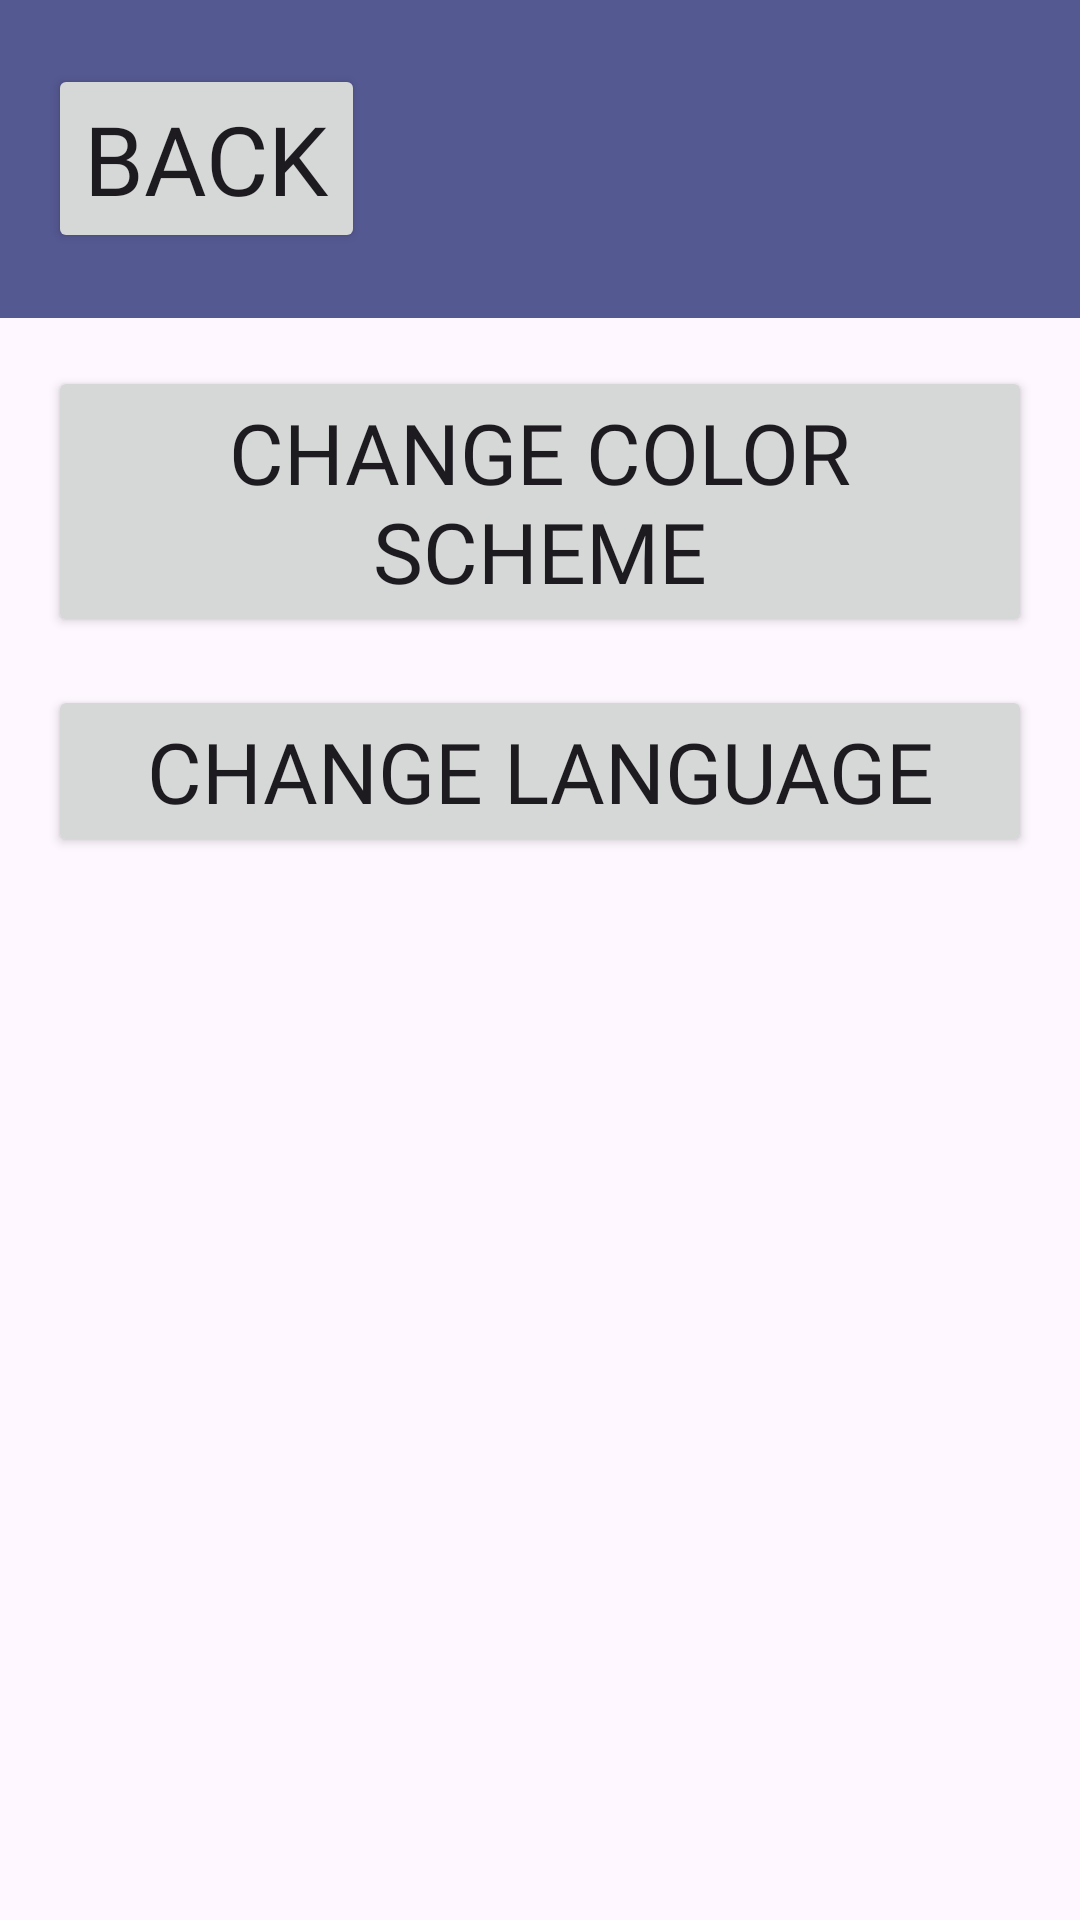

The Android layout XML behind this screen, and the referenced resources:
<!-- AndroidManifest.xml: application theme Theme.MyApplication -->
<!-- res/layout/activity_settings_menu.xml -->
<?xml version="1.0" encoding="utf-8"?>
<androidx.constraintlayout.widget.ConstraintLayout
    xmlns:android="http://schemas.android.com/apk/res/android"
    xmlns:app="http://schemas.android.com/apk/res-auto"
    xmlns:tools="http://schemas.android.com/tools"
    android:id="@+id/main"
    android:layout_width="match_parent"
    android:layout_height="match_parent"
    tools:context=".SettingsMenu">

    <androidx.appcompat.widget.Toolbar
        android:id="@+id/toolbar"
        android:layout_width="0dp"
        android:layout_height="106dp"
        android:background="?attr/colorSecondary"
        app:layout_constraintEnd_toEndOf="parent"
        app:layout_constraintStart_toStartOf="parent"
        app:layout_constraintTop_toTopOf="parent">

        <Button
            android:id="@+id/buttonToolbar"
            android:layout_width="wrap_content"
            android:layout_height="wrap_content"
            android:fontFamily="@font/monogram"
            android:text="@string/settings_back"
            android:textSize="32dp"
            tools:layout_editor_absoluteX="16dp"
            tools:layout_editor_absoluteY="29dp" />

    </androidx.appcompat.widget.Toolbar>

    <Button
        android:id="@+id/button"
        android:layout_width="0dp"
        android:layout_height="wrap_content"
        android:layout_margin="16dp"
        android:fontFamily="@font/monogram"
        android:text="@string/settings_change_color_scheme"
        android:textSize="28sp"
        app:layout_constraintTop_toBottomOf="@id/toolbar"
        app:layout_constraintStart_toStartOf="parent"
        app:layout_constraintEnd_toEndOf="parent" />
    <Button
        android:id="@+id/buttonLanguage"
        android:layout_width="0dp"
        android:layout_height="wrap_content"
        android:layout_margin="16dp"
        android:fontFamily="@font/monogram"
        android:text="@string/settings_change_language"
        android:textSize="28sp"
        app:layout_constraintTop_toBottomOf="@id/button"
        app:layout_constraintStart_toStartOf="parent"
        app:layout_constraintEnd_toEndOf="parent" />

</androidx.constraintlayout.widget.ConstraintLayout>
<!-- resources referenced by this layout -->
<resources>
  <string name="settings_back">Back</string>
  <string name="settings_change_color_scheme">Change color scheme</string>
  <string name="settings_change_language">Change language</string>
  <style name="Theme.MyApplication" parent="Base.Theme.MyApplication" />
  <style name="Base.Theme.MyApplication" parent="Theme.Material3.DayNight.NoActionBar">
          
          
          <item name="colorPrimary">#3A3AD5</item>
          <item name="colorSecondary">#555992</item>
  
          <item name="colorSurface">#FFFFFF</item>
          <item name="colorOnSurface">#000000</item>
      </style>
</resources>
